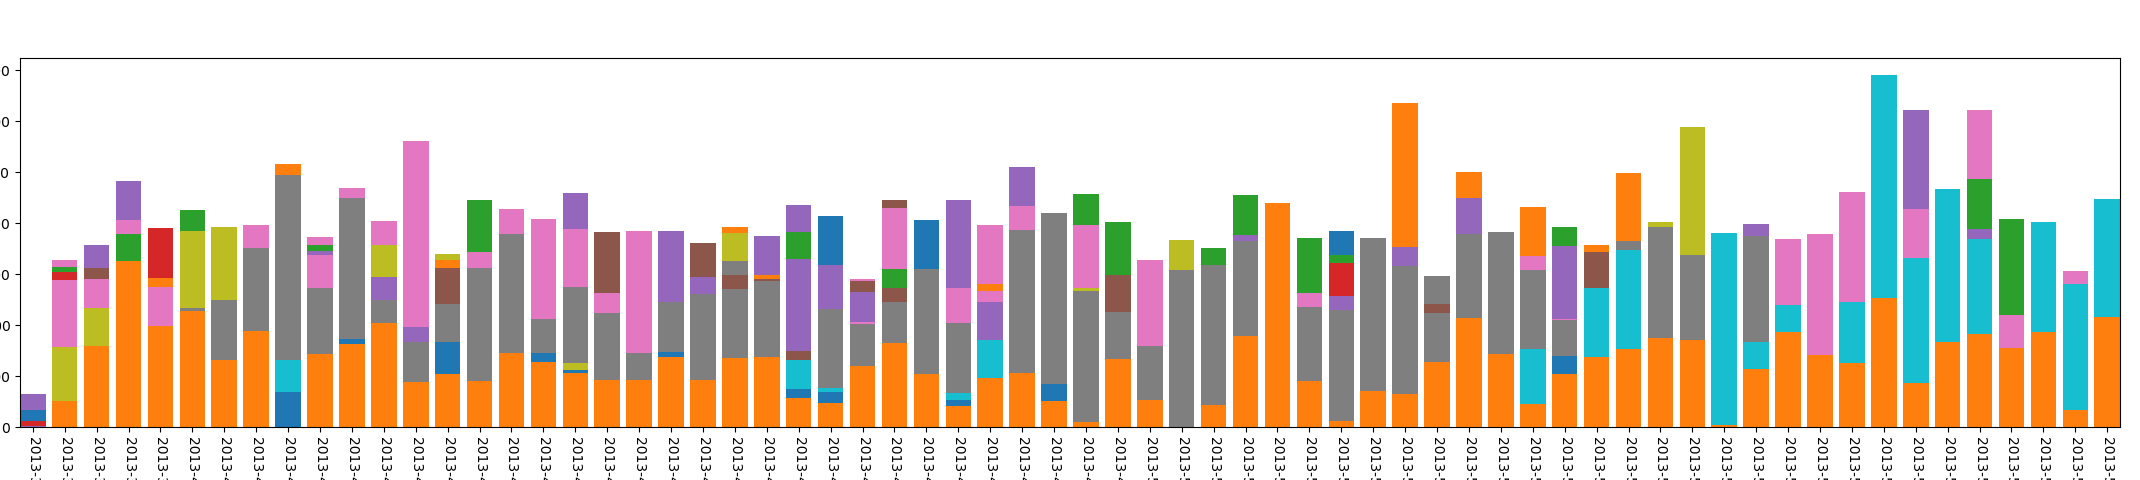

The table this chart was drawn from, first rows:
, year, mon, day, mac_address_num
0, 2013, 3, 27, 15
1, 2013, 3, 28, 24
2, 2013, 3, 29, 35
3, 2013, 3, 30, 40
4, 2013, 3, 31, 28
5, 2013, 4, 1, 31
6, 2013, 4, 2, 39
7, 2013, 4, 3, 36
8, 2013, 4, 5, 44
9, 2013, 4, 6, 38
10, 2013, 4, 7, 1
11, 2013, 4, 8, 25
12, 2013, 4, 9, 46
13, 2013, 4, 10, 19
14, 2013, 4, 11, 17
15, 2013, 4, 12, 45
16, 2013, 4, 13, 40
17, 2013, 4, 14, 47
18, 2013, 4, 15, 20
19, 2013, 4, 16, 58
20, 2013, 4, 17, 26
21, 2013, 4, 18, 43
22, 2013, 4, 19, 65
23, 2013, 4, 20, 25
24, 2013, 4, 21, 15
25, 2013, 4, 22, 45
26, 2013, 4, 23, 63
27, 2013, 4, 24, 38
28, 2013, 4, 25, 44
29, 2013, 4, 26, 49
30, 2013, 4, 27, 33
31, 2013, 4, 28, 21
32, 2013, 4, 29, 22
33, 2013, 4, 30, 24
34, 2013, 5, 1, 29
35, 2013, 5, 3, 21
36, 2013, 5, 4, 51
37, 2013, 5, 5, 23
38, 2013, 5, 6, 59
39, 2013, 5, 7, 29
40, 2013, 5, 8, 34
41, 2013, 5, 9, 41
42, 2013, 5, 10, 37
43, 2013, 5, 11, 53
44, 2013, 5, 12, 42
45, 2013, 5, 13, 29
46, 2013, 5, 14, 53
47, 2013, 5, 15, 84
48, 2013, 5, 16, 113
49, 2013, 5, 17, 61
50, 2013, 5, 18, 33
51, 2013, 5, 19, 14
52, 2013, 5, 20, 17
53, 2013, 5, 21, 54
54, 2013, 5, 22, 63
55, 2013, 5, 23, 39
56, 2013, 5, 24, 30
57, 2013, 5, 25, 23
58, 2013, 5, 26, 2
59, 2013, 5, 27, 22
... 3 more rows
